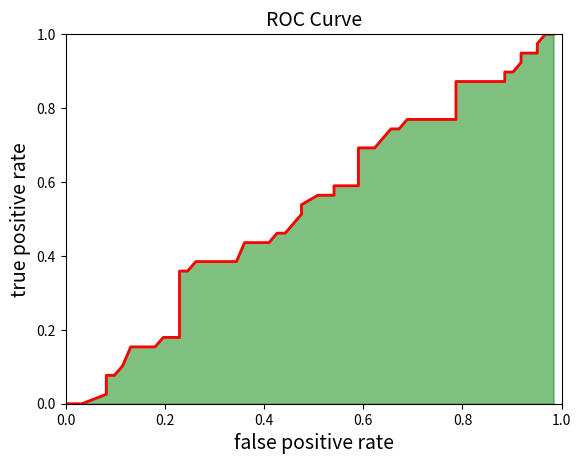

Here is the Python script that generated this plot:
import numpy as np
import matplotlib.pyplot as plt

def caculate_roc(threshold, dist, groundtruth):
    pred_mask = np.less(dist, threshold)
    tp = np.sum(np.logical_and(pred_mask, groundtruth))
    tn = np.sum(np.logical_and(np.logical_not(pred_mask), np.logical_not(groundtruth)))
    fp = np.sum(np.logical_and(pred_mask, np.logical_not(groundtruth)))
    fn = np.sum(np.logical_and(np.logical_not(pred_mask), groundtruth))

    tpr = tp / (tp + fn)
    fpr = fp / (fp + tn)

    acc = (tp + tn) / len(dist)

    return tpr, fpr, acc

dist = np.random.random(100)
groundtruth = np.random.choice([0, 1], 100)
thresholds = np.arange(0, 1, 0.01)

tprs = np.zeros(thresholds.shape)
fprs = np.zeros(thresholds.shape)
accs = np.zeros(thresholds.shape)

for idx, threshold in enumerate(thresholds):
    tprs[idx], fprs[idx], accs[idx] = caculate_roc(thresholds[idx], dist, groundtruth)
plt.xlabel('false positive rate', fontsize=14)
plt.ylabel('true positive rate', fontsize=14)
plt.title('ROC Curve', fontsize=14)
plt.xlim(0, 1)
plt.ylim(0, 1)
plt.plot(fprs, tprs, linewidth=2, color='red')
plt.fill_between(fprs, tprs, interpolate=True, color='green', alpha=0.5)
plt.show()
